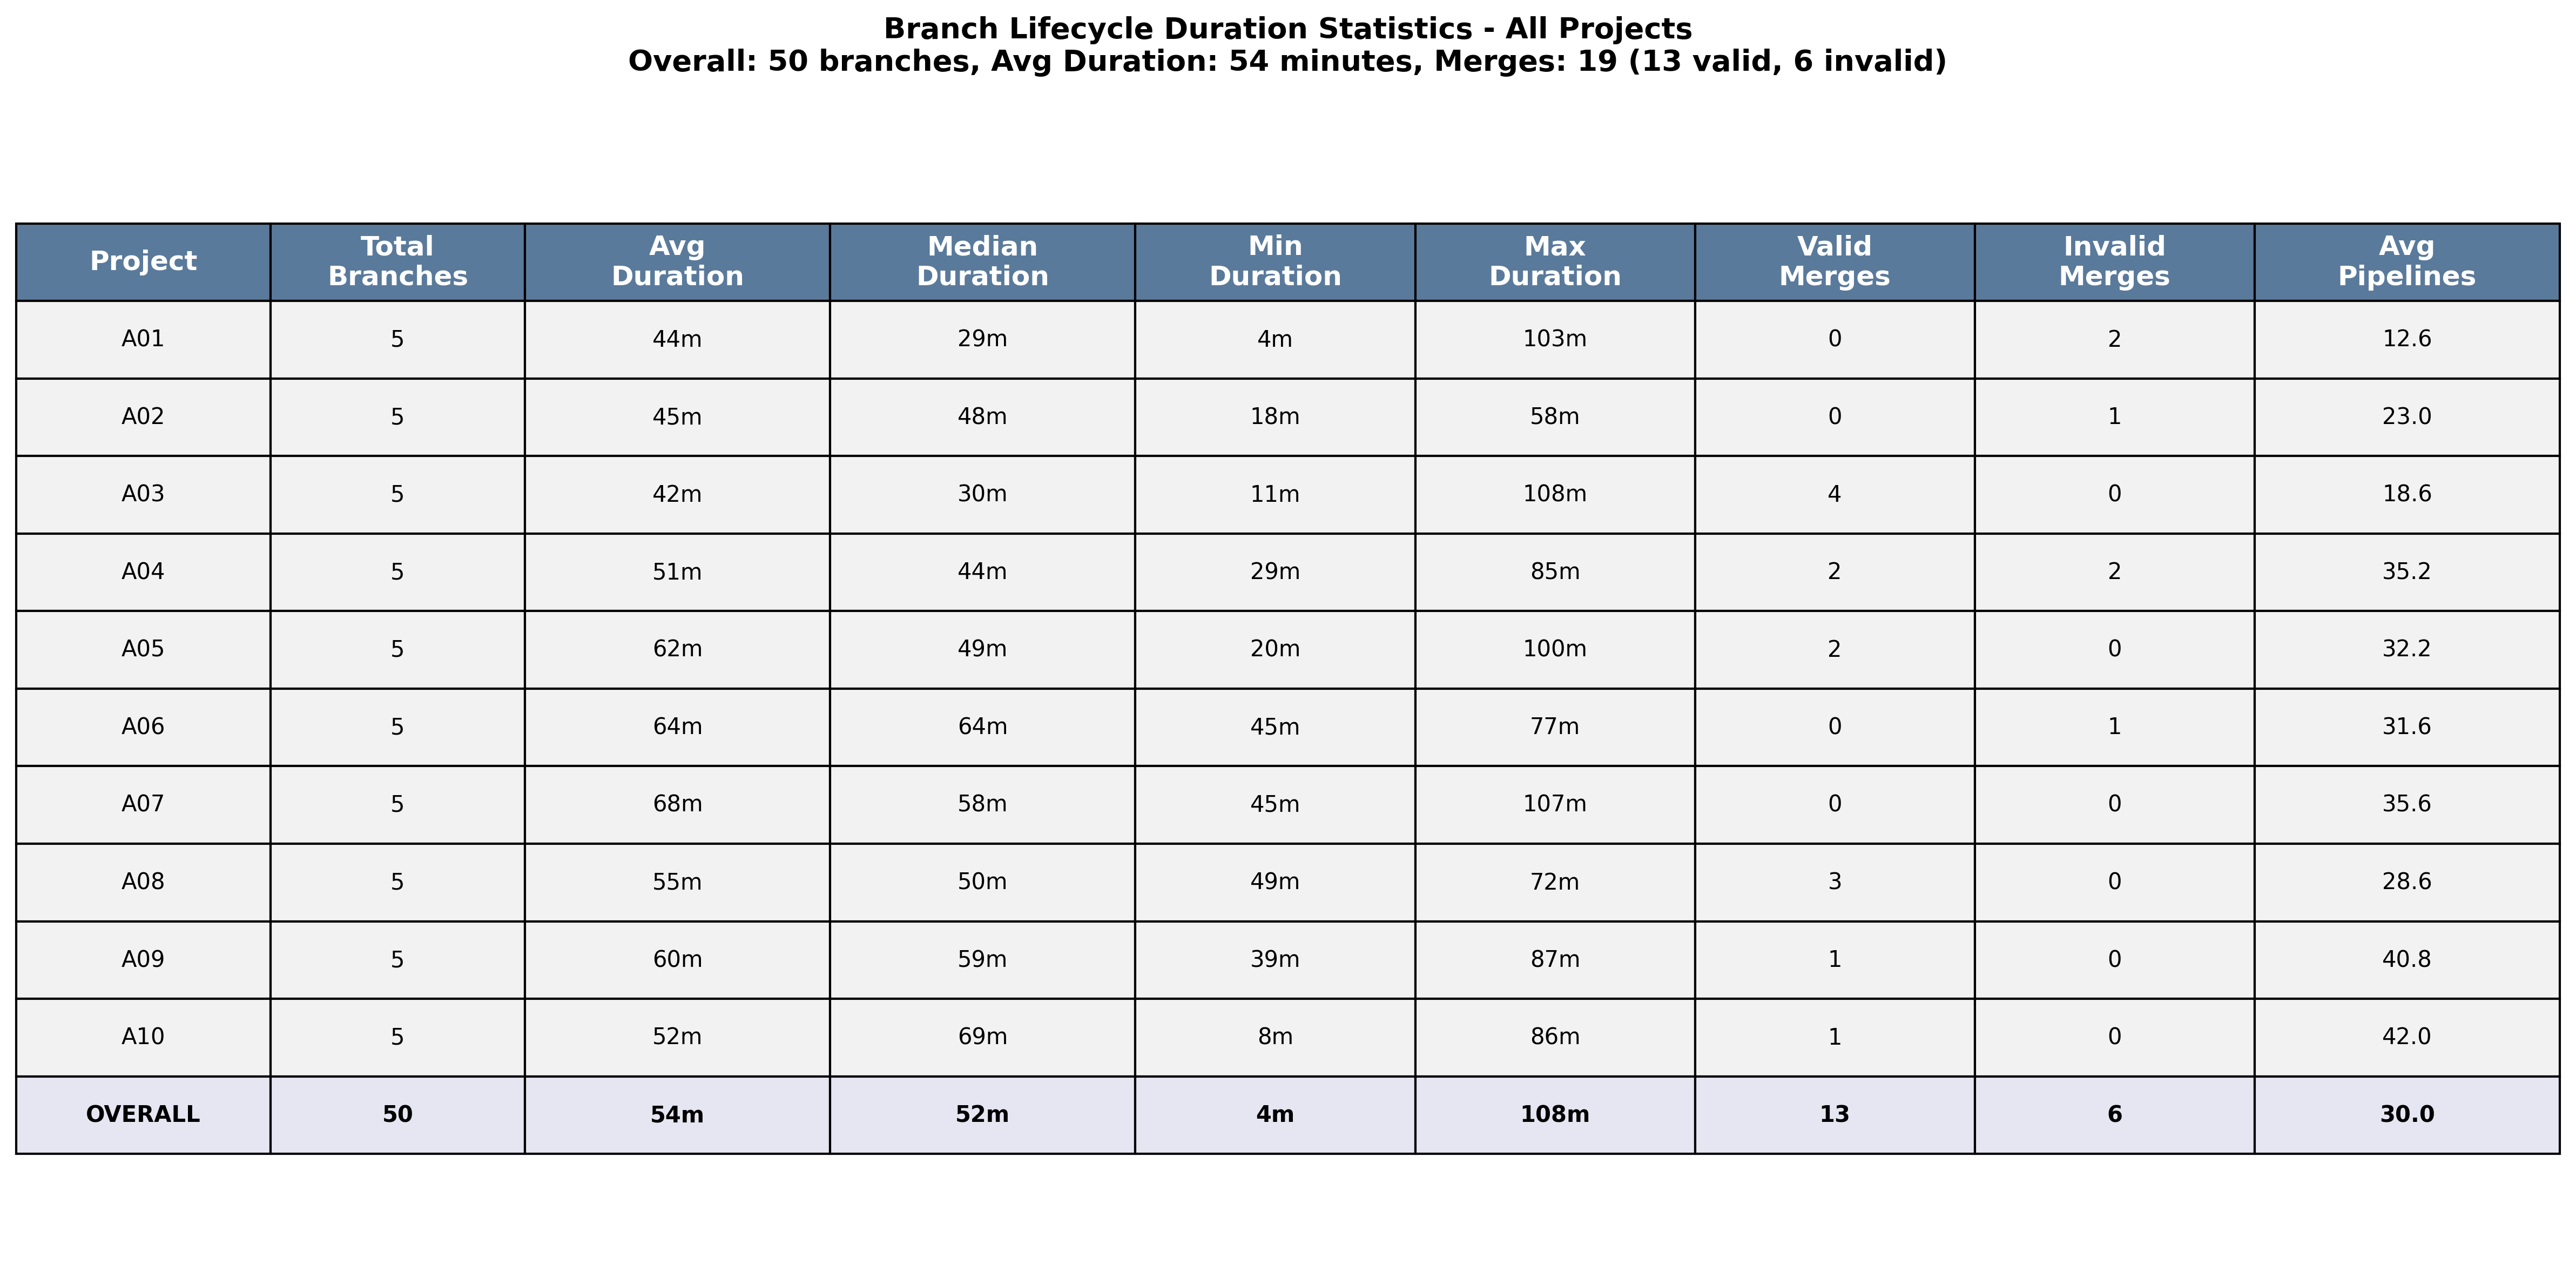

The file beside this chart, header and first rows:
project, total_branches, avg_duration_days, median_duration_days, min_duration_days, max_duration_days, valid_merges, invalid_merges, merged_branches, avg_pipelines
A01, 5, 0.03, 0.02, 0.00, 0.07, 0, 2, 2, 12.60
A02, 5, 0.03, 0.03, 0.01, 0.04, 0, 1, 1, 23.00
A03, 5, 0.03, 0.02, 0.01, 0.07, 4, 0, 4, 18.60
A04, 5, 0.04, 0.03, 0.02, 0.06, 2, 2, 4, 35.20
A05, 5, 0.04, 0.03, 0.01, 0.07, 2, 0, 2, 32.20
A06, 5, 0.04, 0.04, 0.03, 0.05, 0, 1, 1, 31.60
A07, 5, 0.05, 0.04, 0.03, 0.07, 0, 0, 0, 35.60
A08, 5, 0.04, 0.03, 0.03, 0.05, 3, 0, 3, 28.60
A09, 5, 0.04, 0.04, 0.03, 0.06, 1, 0, 1, 40.80
A10, 5, 0.04, 0.05, 0.01, 0.06, 1, 0, 1, 42.00
OVERALL, 50, 0.04, 0.04, 0.00, 0.07, 13, 6, 19, 30.02
